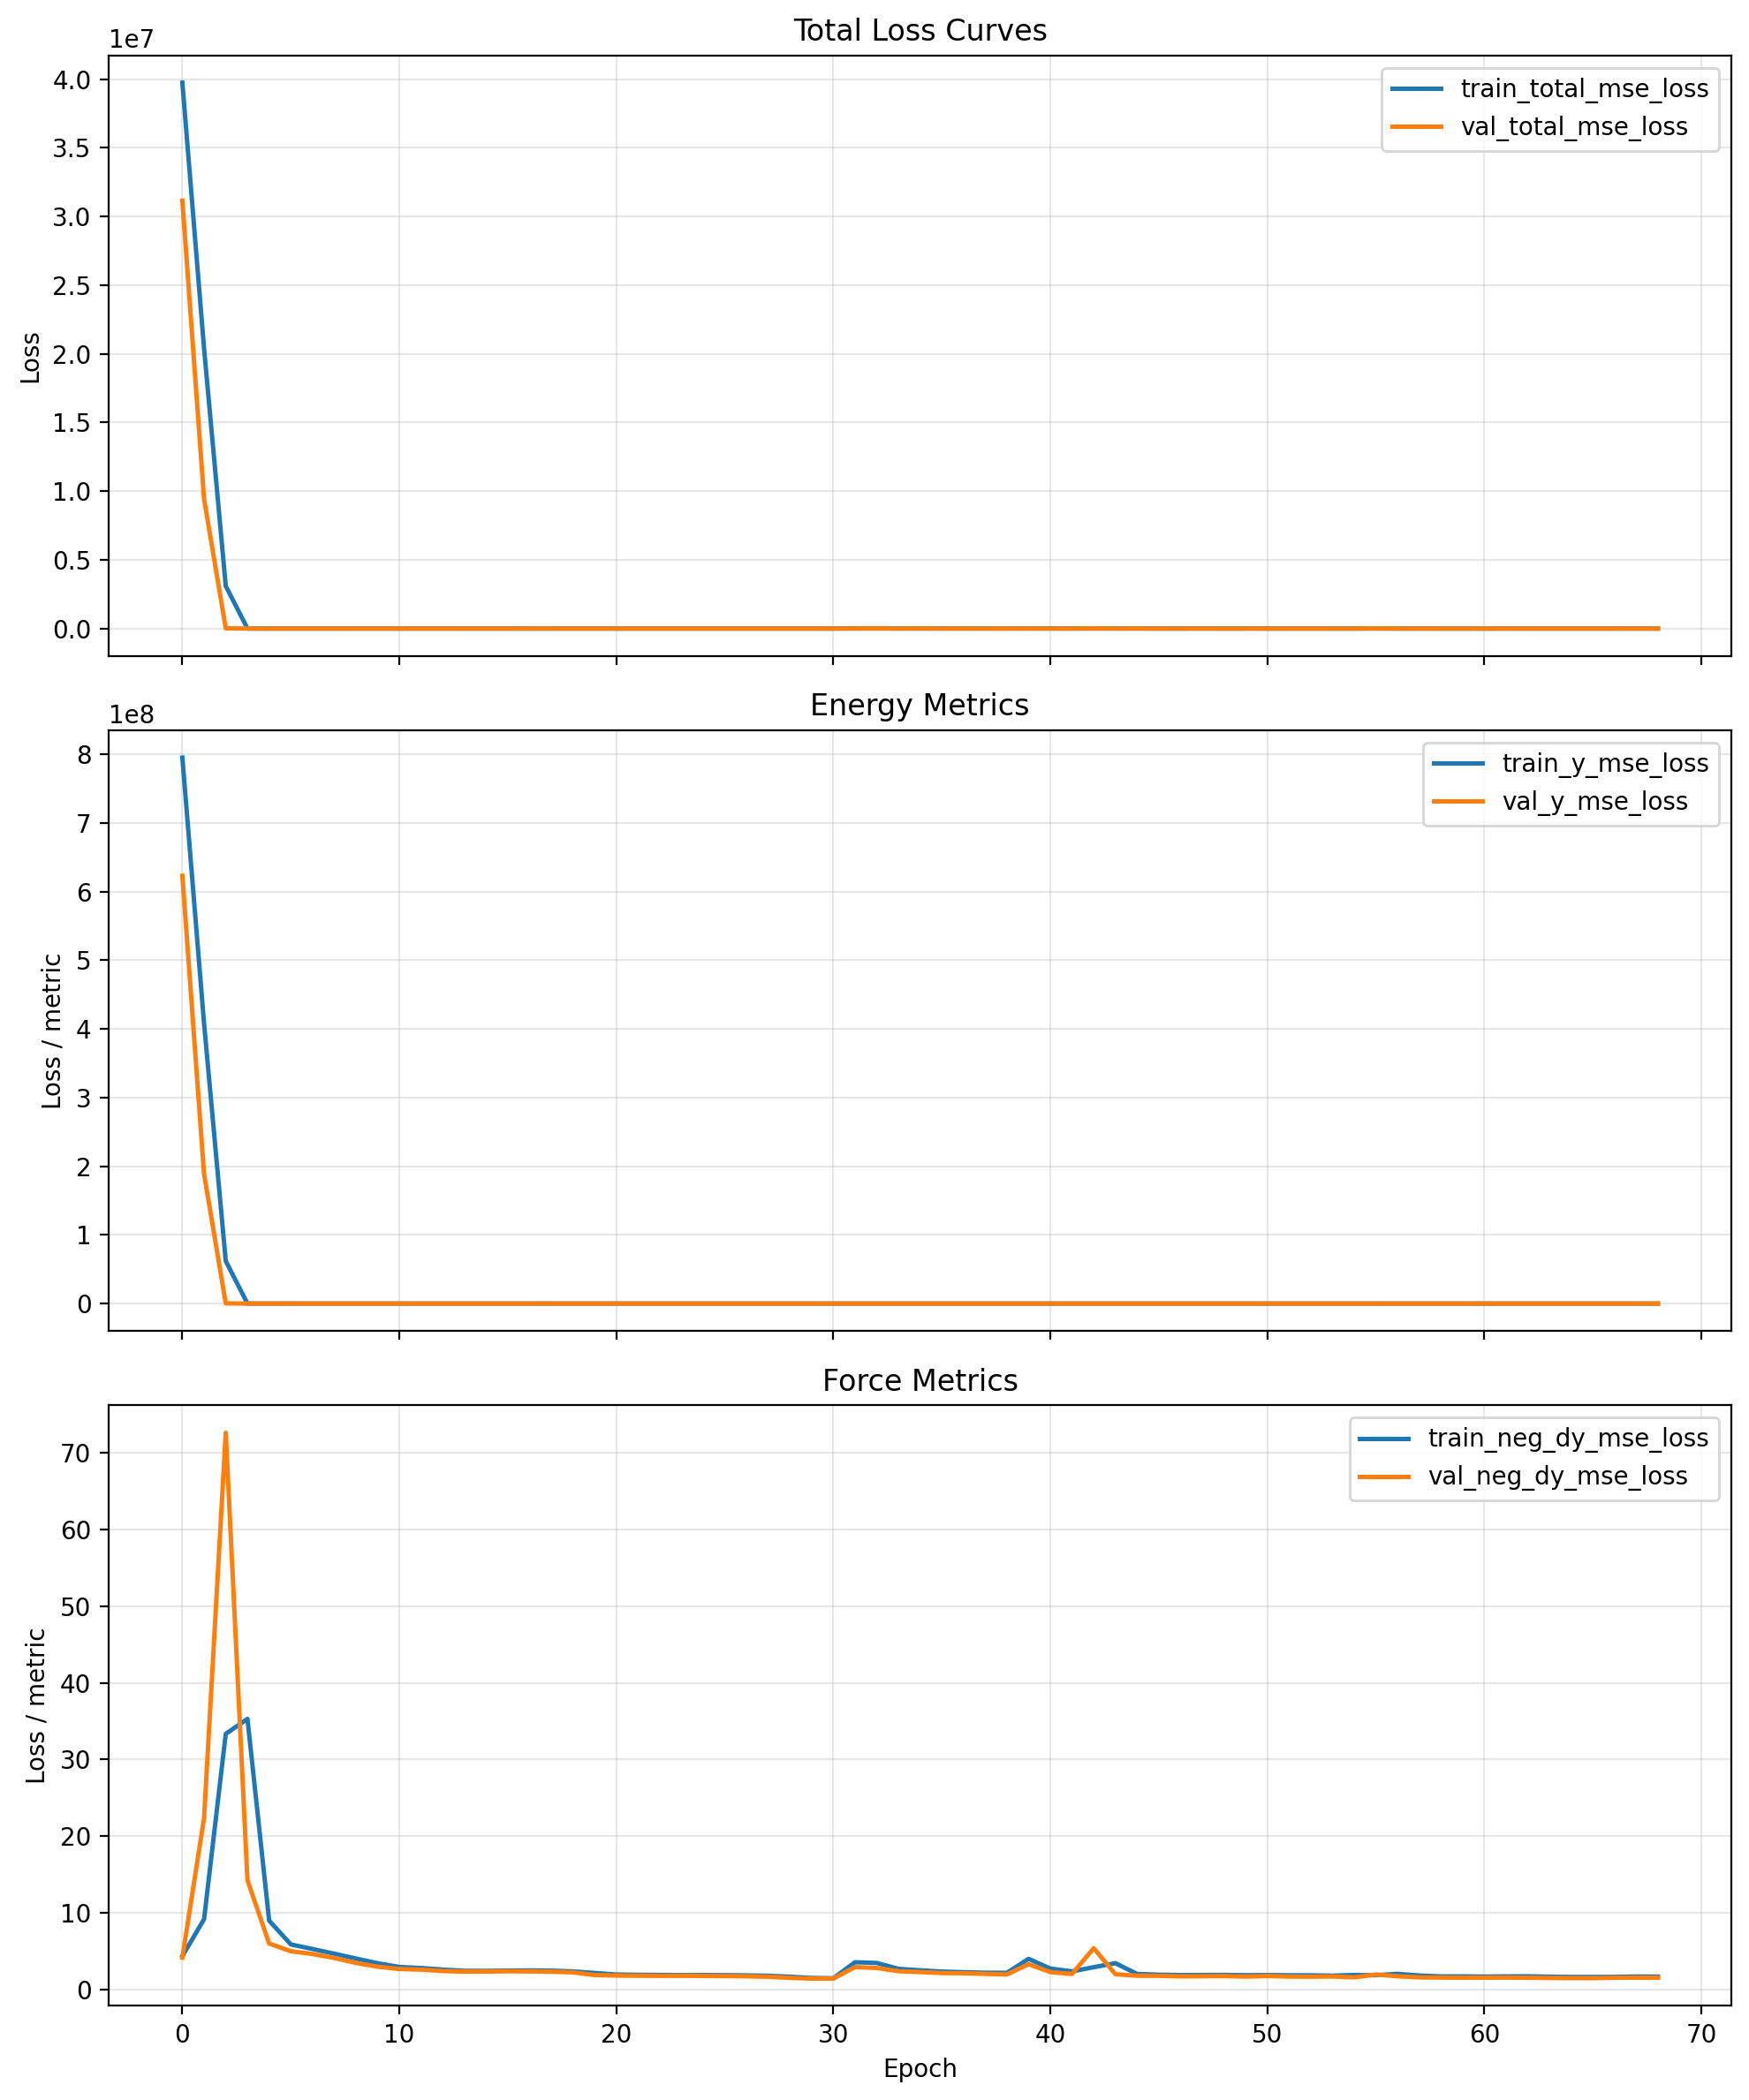

Values plotted in this chart, from the file beside it:
cumulative_wall_seconds, epoch, epoch_wall_seconds, global_step, lr, train_loss_momentum_per_molecule, train_loss_momentum_per_molecule_weighte…, train_neg_dy_mse_loss, train_neg_dy_weight, train_total_mse_loss, train_total_with_momentum, train_y_mse_loss, train_y_weight, val_checkpoint_score, val_checkpoint_score_raw, val_neg_dy_l1_loss, val_neg_dy_mse_loss, val_total_l1_loss, val_total_mse_loss, val_y_l1_loss, val_y_mse_loss
1031, 0.0, 1031, 80, 9.999999747378752e-05, 20.5, 0.205, 4.374, 0.95, 39751528, 39751520, 795030464, 0.05, inf, 31152114, 1.32, 4.175, 1249, 31152114, 24961, 623042176
1546, 1.0, 514.9, 120, 9.999999747378752e-05, 90.8, 0.908, 9.182, 0.95, 20388226, 20388228, 407764320, 0.05, inf, 9436628, 3.466, 22.36, 690.2, 9436627, 13738, 188732128
2060, 2.0, 514.4, 160, 9.999999747378752e-05, 322.6, 3.226, 33.34, 0.95, 3094179, 3094181, 61882948, 0.05, inf, 15489, 6.306, 72.6, 33.31, 15489, 546.4, 308392
2577, 3.0, 517, 200, 9.999999747378752e-05, 330, 3.3, 35.29, 0.95, 3440, 3443, 68133, 0.05, inf, 31.56, 2.513, 14.27, 3.223, 31.56, 16.72, 360.2
3089, 4.0, 511.1, 240, 9.999999747378752e-05, 93.23, 0.9323, 8.993, 0.95, 114.4, 115.4, 2118, 0.05, inf, 16.49, 1.533, 6.012, 2.102, 16.49, 12.91, 215.6
3600, 5.0, 511, 280, 9.999999747378752e-05, 77.07, 0.7707, 5.892, 0.95, 432.5, 433.2, 8537, 0.05, inf, 1009, 1.311, 5.008, 8.327, 1009, 141.6, 20089
4111, 6.0, 511, 320, 9.999999747378752e-05, 77.63, 0.7763, 5.296, 0.95, 697.8, 698.6, 13856, 0.05, inf, 187.7, 1.24, 4.641, 4.192, 187.7, 60.28, 3665
4624, 7.0, 513.8, 360, 9.999999747378752e-05, 74.55, 0.7455, 4.687, 0.95, 501.6, 502.4, 9943, 0.05, inf, 635.1, 1.15, 4.124, 6.704, 635.1, 112.2, 12623
5139, 8.0, 514.4, 400, 9.999999747378752e-05, 65.18, 0.6518, 4.054, 0.95, 274.1, 274.8, 5406, 0.05, inf, 36.31, 1.106, 3.476, 2.283, 36.31, 24.64, 660.2
5653, 9.0, 514.2, 440, 9.999999747378752e-05, 70.09, 0.7009, 3.442, 0.95, 292.8, 293.5, 5791, 0.05, inf, 59.21, 0.9689, 2.991, 2.586, 59.21, 33.31, 1127
6166, 10.0, 512.6, 480, 9.999999747378752e-05, 62.71, 0.6271, 2.955, 0.95, 256.8, 257.4, 5079, 0.05, inf, 15.24, 0.8937, 2.693, 1.603, 15.24, 15.08, 253.7
6677, 11.0, 511.1, 520, 9.999999747378752e-05, 59.34, 0.5934, 2.816, 0.95, 239.1, 239.7, 4729, 0.05, inf, 3.363, 0.8757, 2.617, 0.9783, 3.363, 2.928, 17.55
7189, 12.0, 512.1, 560, 9.999999747378752e-05, 58.9, 0.589, 2.613, 0.95, 308.9, 309.5, 6129, 0.05, inf, 200, 0.8365, 2.424, 3.932, 200, 62.75, 3954
7701, 13.0, 512.2, 600, 9.999999747378752e-05, 55.97, 0.5597, 2.454, 0.95, 430.4, 431, 8562, 0.05, inf, 275.9, 0.8241, 2.351, 4.476, 275.9, 73.86, 5473
8215, 14.0, 514.3, 640, 9.999999747378752e-05, 56.24, 0.5624, 2.444, 0.95, 373.5, 374.1, 7423, 0.05, inf, 428.2, 0.8271, 2.359, 5.393, 428.2, 92.14, 8519
8732, 15.0, 516.8, 680, 9.999999747378752e-05, 57.13, 0.5713, 2.481, 0.95, 349.3, 349.9, 6939, 0.05, inf, 596.3, 0.8372, 2.401, 6.237, 596.3, 108.8, 11881
9244, 16.0, 512.2, 720, 9.999999747378752e-05, 57.08, 0.5708, 2.505, 0.95, 356, 356.5, 7072, 0.05, inf, 743, 0.8331, 2.38, 6.873, 743, 121.6, 14816
9758, 17.0, 513.9, 760, 9.999999747378752e-05, 55.51, 0.5551, 2.476, 0.95, 376.5, 377, 7482, 0.05, inf, 899.8, 0.8203, 2.337, 7.475, 899.8, 133.9, 17953
10269, 18.0, 510.8, 800, 9.999999747378752e-05, 58.16, 0.5816, 2.374, 0.95, 267.9, 268.5, 5314, 0.05, inf, 70.4, 0.8304, 2.256, 2.486, 70.4, 33.95, 1365
10779, 19.0, 509.7, 840, 9.999999747378752e-05, 57.15, 0.5715, 2.174, 0.95, 136.1, 136.6, 2680, 0.05, inf, 281.6, 0.7247, 1.904, 4.424, 281.6, 74.71, 5596
11294, 20.0, 515.2, 880, 9.999999747378752e-05, 51.68, 0.5168, 1.969, 0.95, 168.5, 169.1, 3333, 0.05, inf, 81.21, 0.7087, 1.838, 2.656, 81.21, 39.65, 1589
11805, 21.0, 511.2, 920, 9.999999747378752e-05, 51.16, 0.5116, 1.932, 0.95, 142, 142.5, 2803, 0.05, inf, 118.1, 0.7112, 1.816, 3.079, 118.1, 48.06, 2327
12317, 22.0, 511.3, 960, 9.999999747378752e-05, 51.65, 0.5165, 1.915, 0.95, 120.9, 121.5, 2382, 0.05, inf, 122.5, 0.7007, 1.795, 3.114, 122.5, 48.97, 2416
12831, 23.0, 514.5, 1000, 9.999999747378752e-05, 51.33, 0.5133, 1.897, 0.95, 118.9, 119.4, 2341, 0.05, inf, 208.1, 0.7065, 1.804, 3.877, 208.1, 64.12, 4129
13350, 24.0, 518.7, 1040, 9.999999747378752e-05, 49.83, 0.4983, 1.901, 0.95, 120.9, 121.4, 2382, 0.05, inf, 26.59, 0.6993, 1.784, 1.761, 26.59, 21.92, 497.9
13863, 25.0, 513.3, 1080, 9.999999747378752e-05, 51.56, 0.5156, 1.886, 0.95, 130.2, 130.7, 2568, 0.05, inf, 31.38, 0.6956, 1.768, 1.861, 31.38, 23.99, 594
14377, 26.0, 514.5, 1120, 9.999999747378752e-05, 52.48, 0.5248, 1.857, 0.95, 134.5, 135, 2655, 0.05, inf, 397.2, 0.6872, 1.744, 5.095, 397.2, 88.84, 7911
14891, 27.0, 514, 1160, 9.999999747378752e-05, 53.13, 0.5313, 1.805, 0.95, 157.8, 158.4, 3123, 0.05, inf, 2.439, 0.6737, 1.675, 0.777, 2.439, 2.741, 16.96
15408, 28.0, 516.1, 1200, 9.999999747378752e-05, 54.56, 0.5456, 1.685, 0.95, 133.4, 133.9, 2636, 0.05, inf, 7.859, 0.652, 1.535, 1.128, 7.859, 10.18, 128
15924, 29.0, 516, 1240, 9.999999747378752e-05, 54.04, 0.5404, 1.523, 0.95, 47.09, 47.63, 912.9, 0.05, inf, 105.5, 0.6299, 1.439, 2.854, 105.5, 45.1, 2082
16436, 30.0, 512.8, 1280, 9.999999747378752e-05, 51.83, 0.5183, 1.479, 0.25, 706.6, 707.1, 941.6, 0.75, inf, 119.8, 0.6292, 1.443, 36.53, 1777, 48.5, 2369
16952, 31.0, 516, 1320, 9.999999747378752e-05, 52.9, 0.529, 3.572, 0.25, 9547, 9547, 12728, 0.75, inf, 277, 1.136, 2.935, 51.28, 4113, 68, 5484
17463, 32.0, 510.9, 1360, 9.999999747378752e-05, 52.02, 0.5202, 3.478, 0.25, 7808, 7809, 10410, 0.75, inf, 730.8, 1.114, 2.825, 90.68, 10923, 120.5, 14563
17977, 33.0, 513.6, 1400, 9.999999747378752e-05, 55.2, 0.552, 2.713, 0.25, 5143, 5144, 6857, 0.75, inf, 19.18, 0.9998, 2.402, 13.61, 254.1, 17.81, 338
18490, 34.0, 513, 1440, 9.999999747378752e-05, 55.5, 0.555, 2.521, 0.25, 2441, 2442, 3254, 0.75, inf, 405.2, 0.9536, 2.292, 67.51, 6046, 89.7, 8060
19004, 35.0, 513.7, 1480, 9.999999747378752e-05, 54.19, 0.5419, 2.357, 0.25, 7314, 7314, 9751, 0.75, inf, 18.61, 0.9103, 2.163, 13.5, 248.9, 17.69, 331.2
19519, 36.0, 515.5, 1520, 9.999999747378752e-05, 52.4, 0.524, 2.271, 0.25, 5197, 5198, 6929, 0.75, inf, 284.5, 0.9037, 2.137, 56.43, 4238, 74.93, 5649
20045, 37.0, 525.8, 1560, 9.999999747378752e-05, 51.11, 0.5111, 2.202, 0.25, 5172, 5172, 6895, 0.75, inf, 56.52, 0.8703, 2.058, 24.82, 819, 32.8, 1091
20575, 38.0, 530.2, 1600, 9.999999747378752e-05, 56.56, 0.5656, 2.195, 0.25, 5093, 5094, 6790, 0.75, inf, 2.56, 0.8273, 1.983, 2.068, 10.63, 2.481, 13.51
21113, 39.0, 537.6, 1640, 9.999999747378752e-05, 86.17, 0.8617, 4.013, 0.25, 7170, 7170, 9558, 0.75, inf, 152.1, 1.221, 3.317, 40.98, 2235, 54.23, 2979
21647, 40.0, 534.3, 1680, 9.999999747378752e-05, 66.29, 0.6629, 2.748, 0.25, 5004, 5005, 6672, 0.75, inf, 168, 0.953, 2.287, 43.24, 2488, 57.34, 3316
22182, 41.0, 535.3, 1720, 9.999999747378752e-05, 61.17, 0.6117, 2.382, 0.25, 3043, 3043, 4056, 0.75, inf, 3.84, 0.8656, 2.044, 4.243, 28.98, 5.369, 37.96
22711, 42.0, 528.4, 1760, 9.999999747378752e-05, 68.29, 0.6829, 2.928, 0.25, 3211, 3212, 4280, 0.75, inf, 622.1, 1.725, 5.402, 79.99, 9255, 106.1, 12338
23252, 43.0, 541.1, 1800, 9.999999747378752e-05, 79.06, 0.7906, 3.448, 0.25, 7033, 7034, 9376, 0.75, inf, 94.99, 0.8745, 2.01, 32.3, 1397, 42.77, 1862
23791, 44.0, 538.9, 1840, 7.999999797903001e-05, 56.09, 0.5609, 2.043, 0.25, 3377, 3377, 4502, 0.75, inf, 289.4, 0.8029, 1.815, 57.03, 4316, 75.77, 5754
24325, 45.0, 534.4, 1880, 7.999999797903001e-05, 53.82, 0.5382, 1.947, 0.25, 1764, 1764, 2351, 0.75, inf, 30.46, 0.7872, 1.801, 18.02, 431.7, 23.76, 575
24862, 46.0, 536.8, 1920, 7.999999797903001e-05, 52.74, 0.5274, 1.9, 0.25, 2024, 2024, 2698, 0.75, inf, 81.1, 0.7687, 1.736, 29.92, 1192, 39.64, 1589
25398, 47.0, 536.3, 1960, 7.999999797903001e-05, 53.58, 0.5358, 1.907, 0.25, 2343, 2344, 3123, 0.75, inf, 259.6, 0.7723, 1.746, 54.01, 3870, 71.76, 5160
25935, 48.0, 536.6, 2000, 7.999999797903001e-05, 53.95, 0.5395, 1.916, 0.25, 1924, 1925, 2565, 0.75, inf, 12.01, 0.7891, 1.772, 10.64, 155.4, 13.92, 206.6
26470, 49.0, 534.8, 2040, 7.999999797903001e-05, 52.73, 0.5273, 1.881, 0.25, 3122, 3122, 4162, 0.75, inf, 2.221, 0.758, 1.705, 1.989, 9.441, 2.399, 12.02
27007, 50.0, 537.5, 2080, 7.999999797903001e-05, 54.35, 0.5435, 1.899, 0.25, 3435, 3435, 4579, 0.75, 8.494, 8.494, 0.7825, 1.776, 8.567, 102.6, 11.16, 136.1
27546, 51.0, 539.3, 2120, 7.999999797903001e-05, 55.13, 0.5513, 1.872, 0.25, 1096, 1097, 1461, 0.75, 108, 108, 0.749, 1.708, 34.69, 1595, 46, 2127
28086, 52.0, 539.5, 2160, 7.999999797903001e-05, 57.03, 0.5703, 1.865, 0.25, 899.1, 899.7, 1198, 0.75, 3.78, 3.78, 0.737, 1.684, 4.637, 33.12, 5.937, 43.6
28623, 53.0, 536.5, 2200, 7.999999797903001e-05, 55.6, 0.556, 1.823, 0.25, 873.5, 874.1, 1164, 0.75, 172.8, 172.8, 0.7571, 1.728, 44, 2568, 58.42, 3423
29157, 54.0, 534.2, 2240, 7.999999797903001e-05, 57.82, 0.5782, 1.909, 0.25, 1211, 1212, 1614, 0.75, 35.34, 35.34, 0.7047, 1.603, 19.49, 507.6, 25.76, 676.3
29695, 55.0, 537.9, 2280, 7.999999797903001e-05, 56.84, 0.5684, 1.884, 0.25, 2613, 2613, 3483, 0.75, 675.4, 675.4, 0.8437, 1.971, 87.18, 10103, 116, 13471
30235, 56.0, 540.4, 2320, 7.999999797903001e-05, 62.75, 0.6275, 2.057, 0.25, 1659, 1660, 2211, 0.75, 112.1, 112.1, 0.7616, 1.748, 35.34, 1656, 46.87, 2208
30777, 57.0, 541.4, 2360, 7.999999797903001e-05, 57.39, 0.5739, 1.842, 0.25, 904.1, 904.6, 1205, 0.75, 46.79, 46.79, 0.7009, 1.598, 22.61, 679.5, 29.91, 905.4
31316, 58.0, 539.4, 2400, 7.999999797903001e-05, 53.93, 0.5393, 1.727, 0.25, 994.4, 994.9, 1325, 0.75, 97, 97, 0.6842, 1.575, 32.86, 1433, 43.59, 1910
31841, 59.0, 525, 2440, 7.999999797903001e-05, 54.64, 0.5464, 1.726, 0.25, 1354, 1354, 1805, 0.75, 101.8, 101.8, 0.6847, 1.556, 33.67, 1505, 44.67, 2006
... 9 more rows
